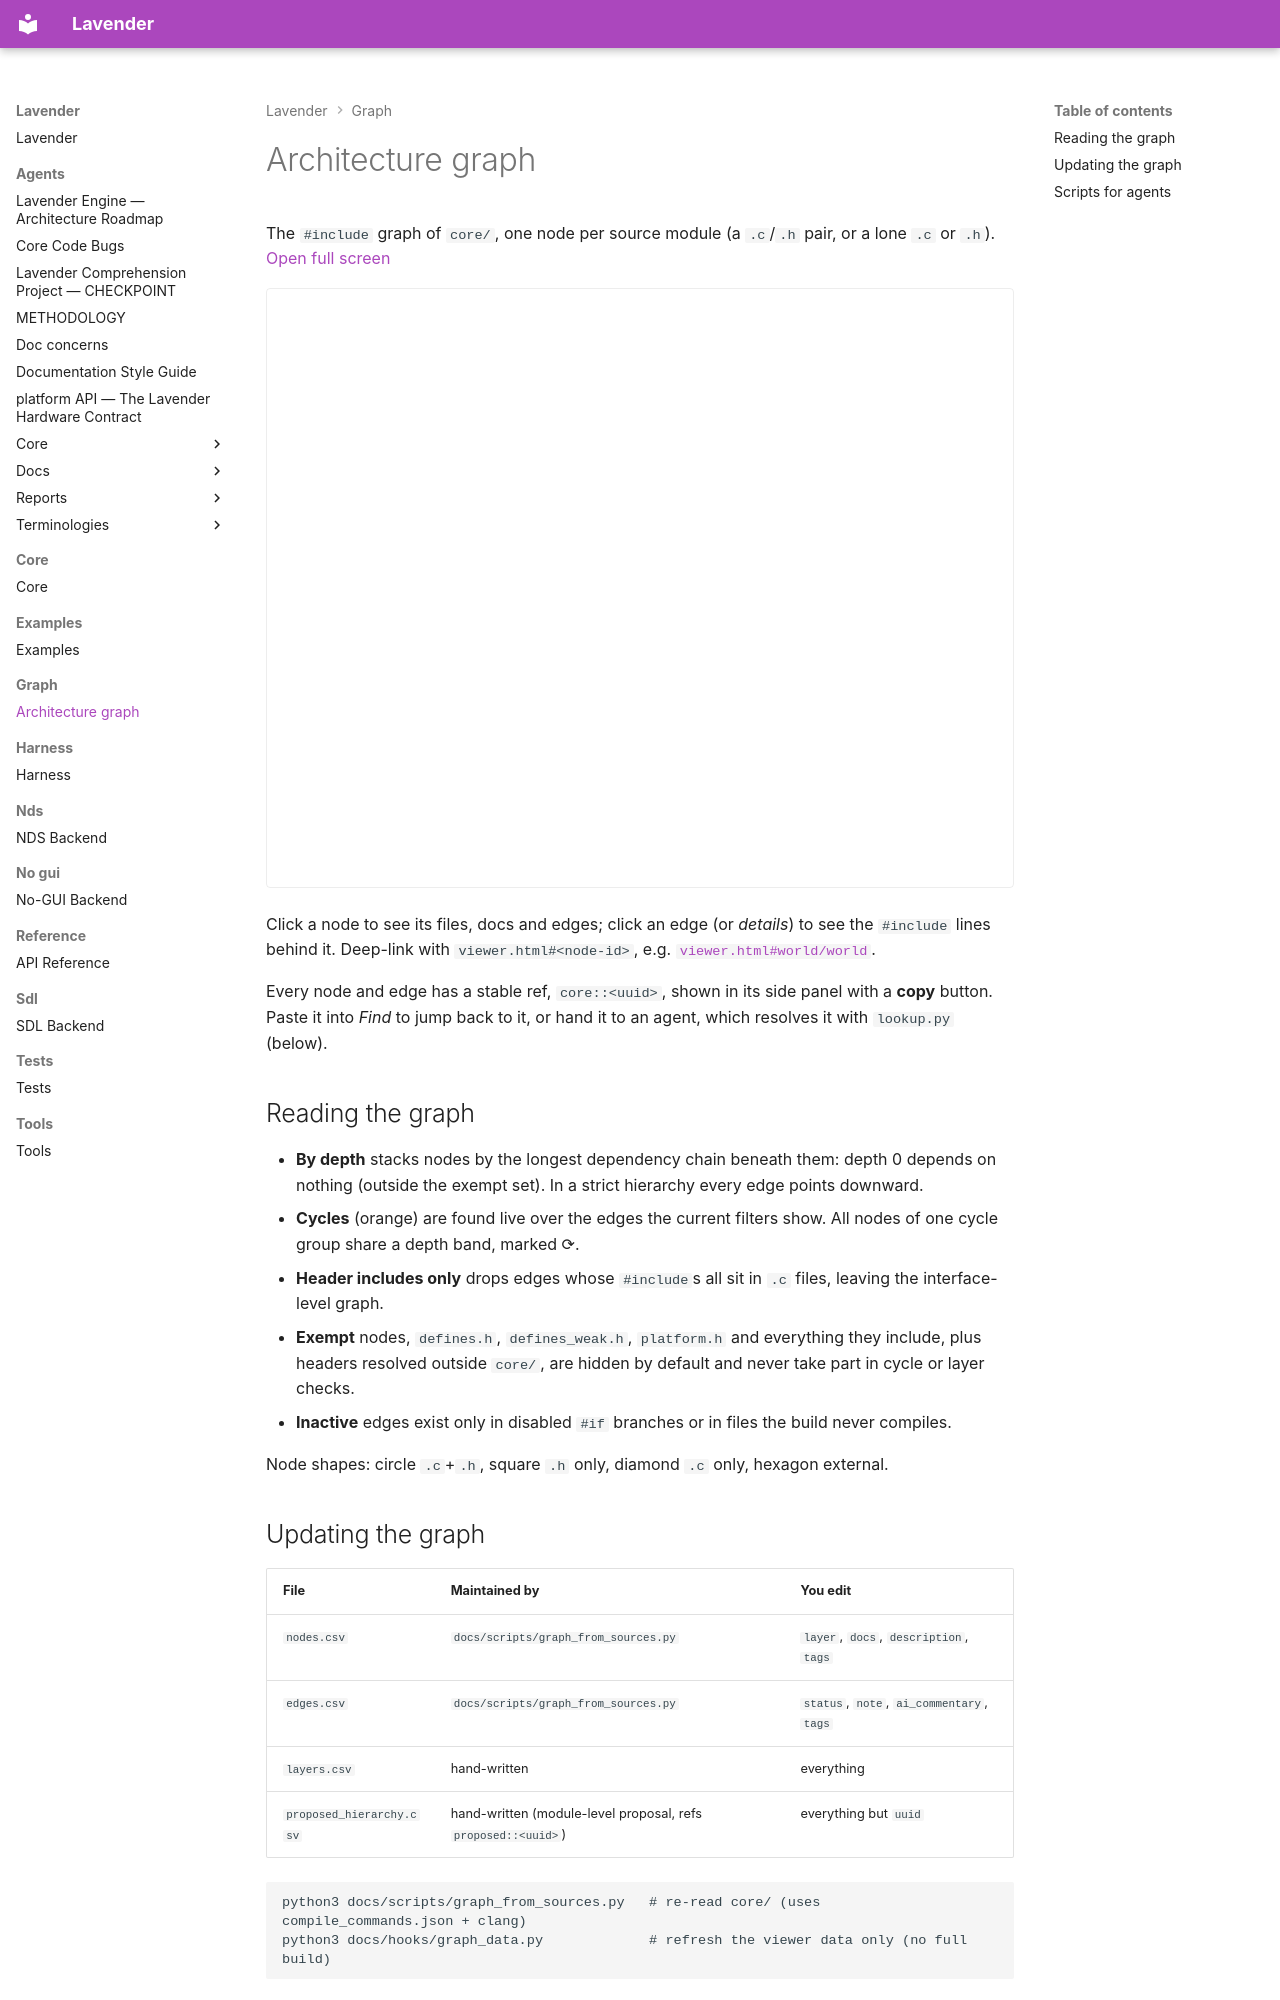

repository: darius-grauslys/lavender · page: graph/index.html · generator: mkdocs

# Architecture graph

The `#include` graph of `core/`, one node per source module (a `.c`/`.h` pair,
or a lone `.c` or `.h`). [Open full screen](viewer.html){ target=_blank }

<iframe src="viewer.html" title="Architecture graph"
        style="width: 100%; height: 75vh; border: 1px solid var(--md-default-fg-color--lightest); border-radius: 4px;"></iframe>

Click a node to see its files, docs and edges; click an edge (or *details*) to
see the `#include` lines behind it. Deep-link with `viewer.html#<node-id>`,
e.g. [`viewer.html#world/world`](viewer.html#world/world).

Every node and edge has a stable ref, `core::<uuid>`, shown in its side panel
with a **copy** button. Paste it into *Find* to jump back to it, or hand it to
an agent, which resolves it with `lookup.py` (below).

## Reading the graph

- **By depth** stacks nodes by the longest dependency chain beneath them:
  depth 0 depends on nothing (outside the exempt set). In a strict hierarchy
  every edge points downward.
- **Cycles** (orange) are found live over the edges the current filters show.
  All nodes of one cycle group share a depth band, marked ⟳.
- **Header includes only** drops edges whose `#include`s all sit in `.c` files,
  leaving the interface-level graph.
- **Exempt** nodes, `defines.h`, `defines_weak.h`, `platform.h` and everything
  they include, plus headers resolved outside `core/`, are hidden by default
  and never take part in cycle or layer checks.
- **Inactive** edges exist only in disabled `#if` branches or in files the build
  never compiles.

Node shapes: circle `.c`+`.h`, square `.h` only, diamond `.c` only, hexagon external.
